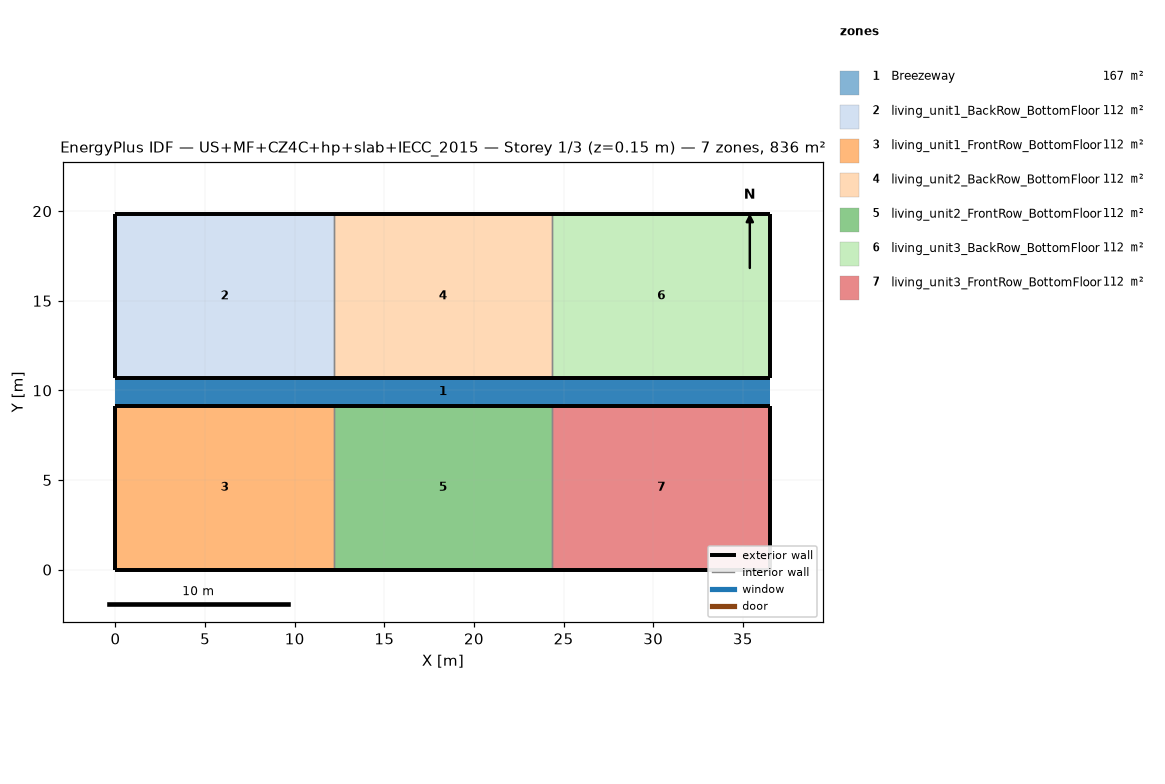
=== STOREY PLAN SPEC (per zone: floor XY polygon, exterior-wall plan segments, windows/doors) ===
zone 1: Breezeway  (167.0 m²)
  floor: (36.54, 9.16) (0.00, 9.16) (0.00, 10.68) (36.54, 10.68)
  floor: (36.54, 9.16) (0.00, 9.16) (0.00, 10.68) (36.54, 10.68)
  floor: (36.54, 9.16) (0.00, 9.16) (0.00, 10.68) (36.54, 10.68)
zone 2: living_unit1_BackRow_BottomFloor  (111.5 m²)
  floor: (12.18, 10.68) (0.00, 10.68) (0.00, 19.84) (12.18, 19.84)
  exterior wall: (0.00, 10.68) – (12.18, 10.68)  [12.2 m]
  exterior wall: (12.18, 19.84) – (0.00, 19.84)  [12.2 m]
  exterior wall: (0.00, 19.84) – (0.00, 10.68)  [9.2 m]
  interior walls: 1
zone 3: living_unit1_FrontRow_BottomFloor  (111.5 m²)
  floor: (12.18, 0.00) (0.00, 0.00) (0.00, 9.16) (12.18, 9.16)
  exterior wall: (0.00, 0.00) – (12.18, 0.00)  [12.2 m]
  exterior wall: (12.18, 9.16) – (0.00, 9.16)  [12.2 m]
  exterior wall: (0.00, 9.16) – (0.00, 0.00)  [9.2 m]
  interior walls: 1
zone 4: living_unit2_BackRow_BottomFloor  (111.5 m²)
  floor: (24.36, 10.68) (12.18, 10.68) (12.18, 19.84) (24.36, 19.84)
  exterior wall: (12.18, 10.68) – (24.36, 10.68)  [12.2 m]
  exterior wall: (24.36, 19.84) – (12.18, 19.84)  [12.2 m]
  interior walls: 2
zone 5: living_unit2_FrontRow_BottomFloor  (111.5 m²)
  floor: (24.36, 0.00) (12.18, 0.00) (12.18, 9.16) (24.36, 9.16)
  exterior wall: (12.18, 0.00) – (24.36, 0.00)  [12.2 m]
  exterior wall: (24.36, 9.16) – (12.18, 9.16)  [12.2 m]
  interior walls: 2
zone 6: living_unit3_BackRow_BottomFloor  (111.5 m²)
  floor: (36.54, 10.68) (24.36, 10.68) (24.36, 19.84) (36.54, 19.84)
  exterior wall: (24.36, 10.68) – (36.54, 10.68)  [12.2 m]
  exterior wall: (36.54, 10.68) – (36.54, 19.84)  [9.2 m]
  exterior wall: (36.54, 19.84) – (24.36, 19.84)  [12.2 m]
  interior walls: 1
zone 7: living_unit3_FrontRow_BottomFloor  (111.5 m²)
  floor: (36.54, 0.00) (24.36, 0.00) (24.36, 9.16) (36.54, 9.16)
  exterior wall: (24.36, 0.00) – (36.54, 0.00)  [12.2 m]
  exterior wall: (36.54, 0.00) – (36.54, 9.16)  [9.2 m]
  exterior wall: (36.54, 9.16) – (24.36, 9.16)  [12.2 m]
  interior walls: 1

=== DERIVED (storey summary) ===
Building: US+MF+CZ4C+hp+slab+IECC_2015
Storey: 1 of 3  (floor level z = 0.15 m)
Storey gross floor area: 836.2 m²
Zones on this storey: 7
  - Breezeway: floor 167.0 m²
  - living_unit1_BackRow_BottomFloor: floor 111.5 m²; exterior wall 33.5 m (86.9 m²); WWR 0.0%
  - living_unit1_FrontRow_BottomFloor: floor 111.5 m²; exterior wall 33.5 m (86.9 m²); WWR 0.0%
  - living_unit2_BackRow_BottomFloor: floor 111.5 m²; exterior wall 24.4 m (63.1 m²); WWR 0.0%
  - living_unit2_FrontRow_BottomFloor: floor 111.5 m²; exterior wall 24.4 m (63.1 m²); WWR 0.0%
  - living_unit3_BackRow_BottomFloor: floor 111.5 m²; exterior wall 33.5 m (86.9 m²); WWR 0.0%
  - living_unit3_FrontRow_BottomFloor: floor 111.5 m²; exterior wall 33.5 m (86.9 m²); WWR 0.0%
Zone adjacency (shared interzone walls):
  - living_unit1_BackRow_BottomFloor ↔ living_unit2_BackRow_BottomFloor
  - living_unit1_FrontRow_BottomFloor ↔ living_unit2_FrontRow_BottomFloor
  - living_unit2_BackRow_BottomFloor ↔ living_unit3_BackRow_BottomFloor
  - living_unit2_FrontRow_BottomFloor ↔ living_unit3_FrontRow_BottomFloor